Photos from the image-classification dataset "DATA" in the GitHub repository Vikas-ABD/Thermal_Mango_image_classification_using_ML. Its 3 classes are: fresh, good, spoil.

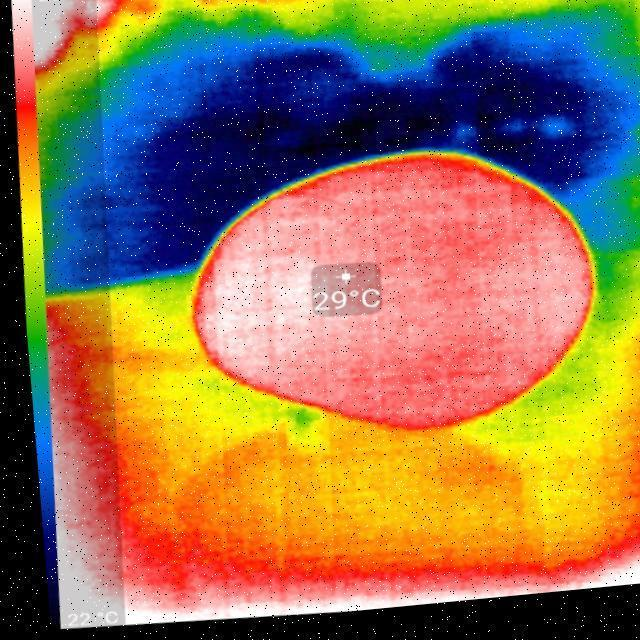
Label: spoil

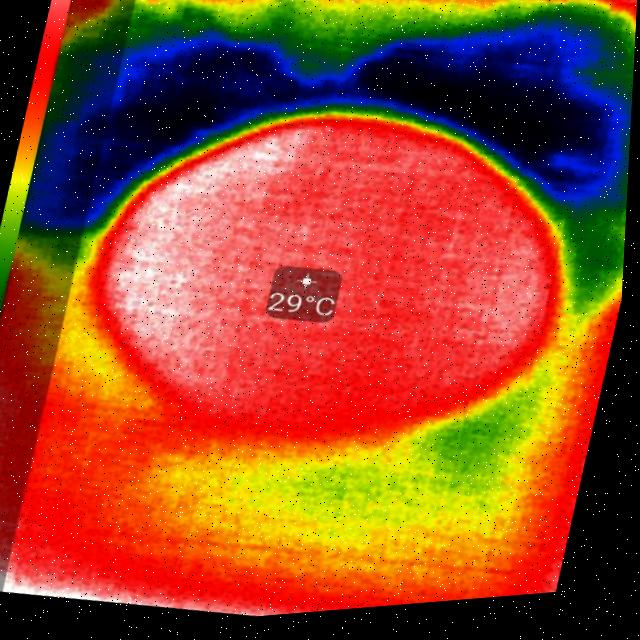
Label: fresh

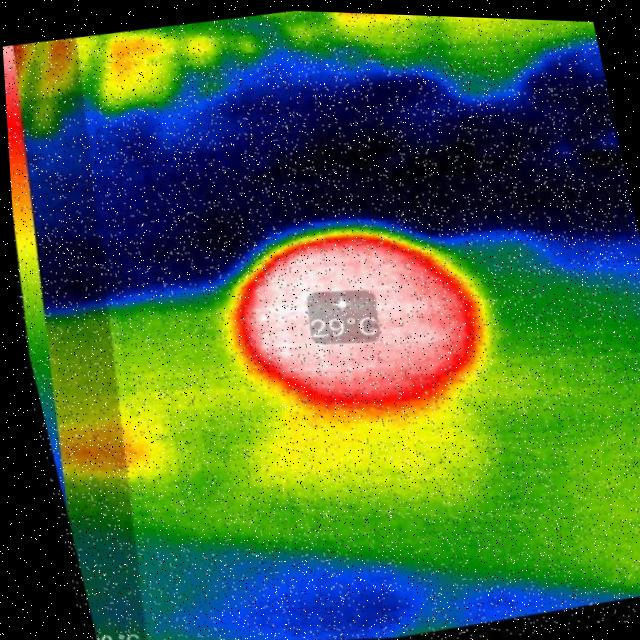
Label: spoil

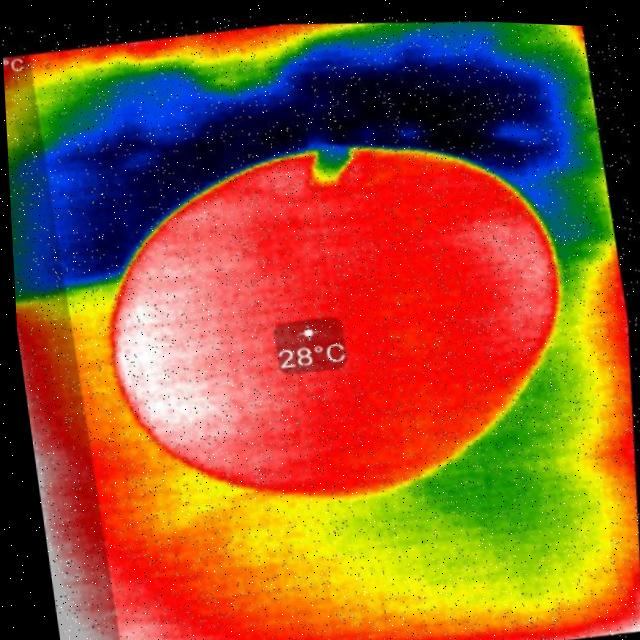
Label: good

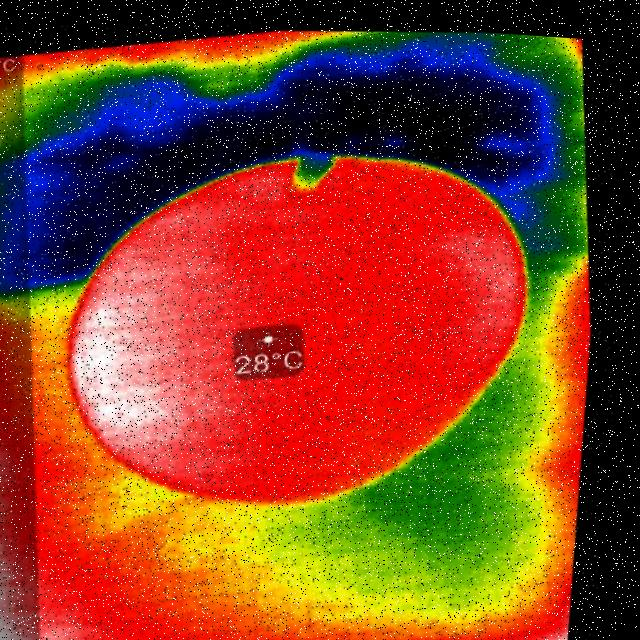
Label: good

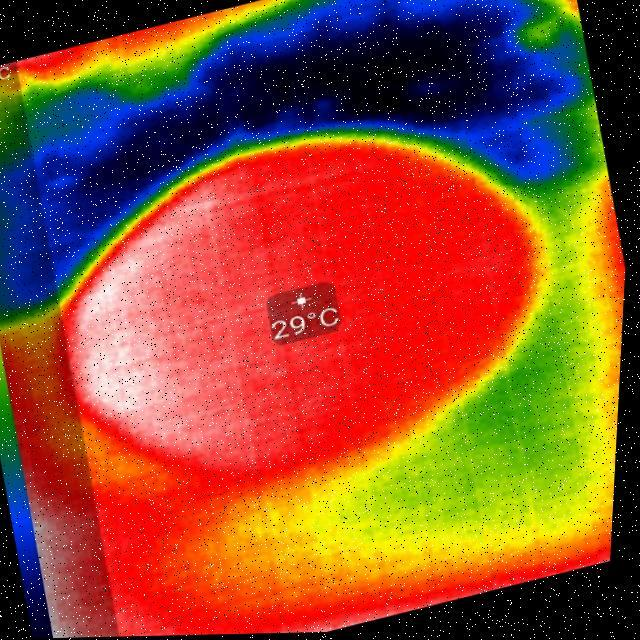
Label: fresh
